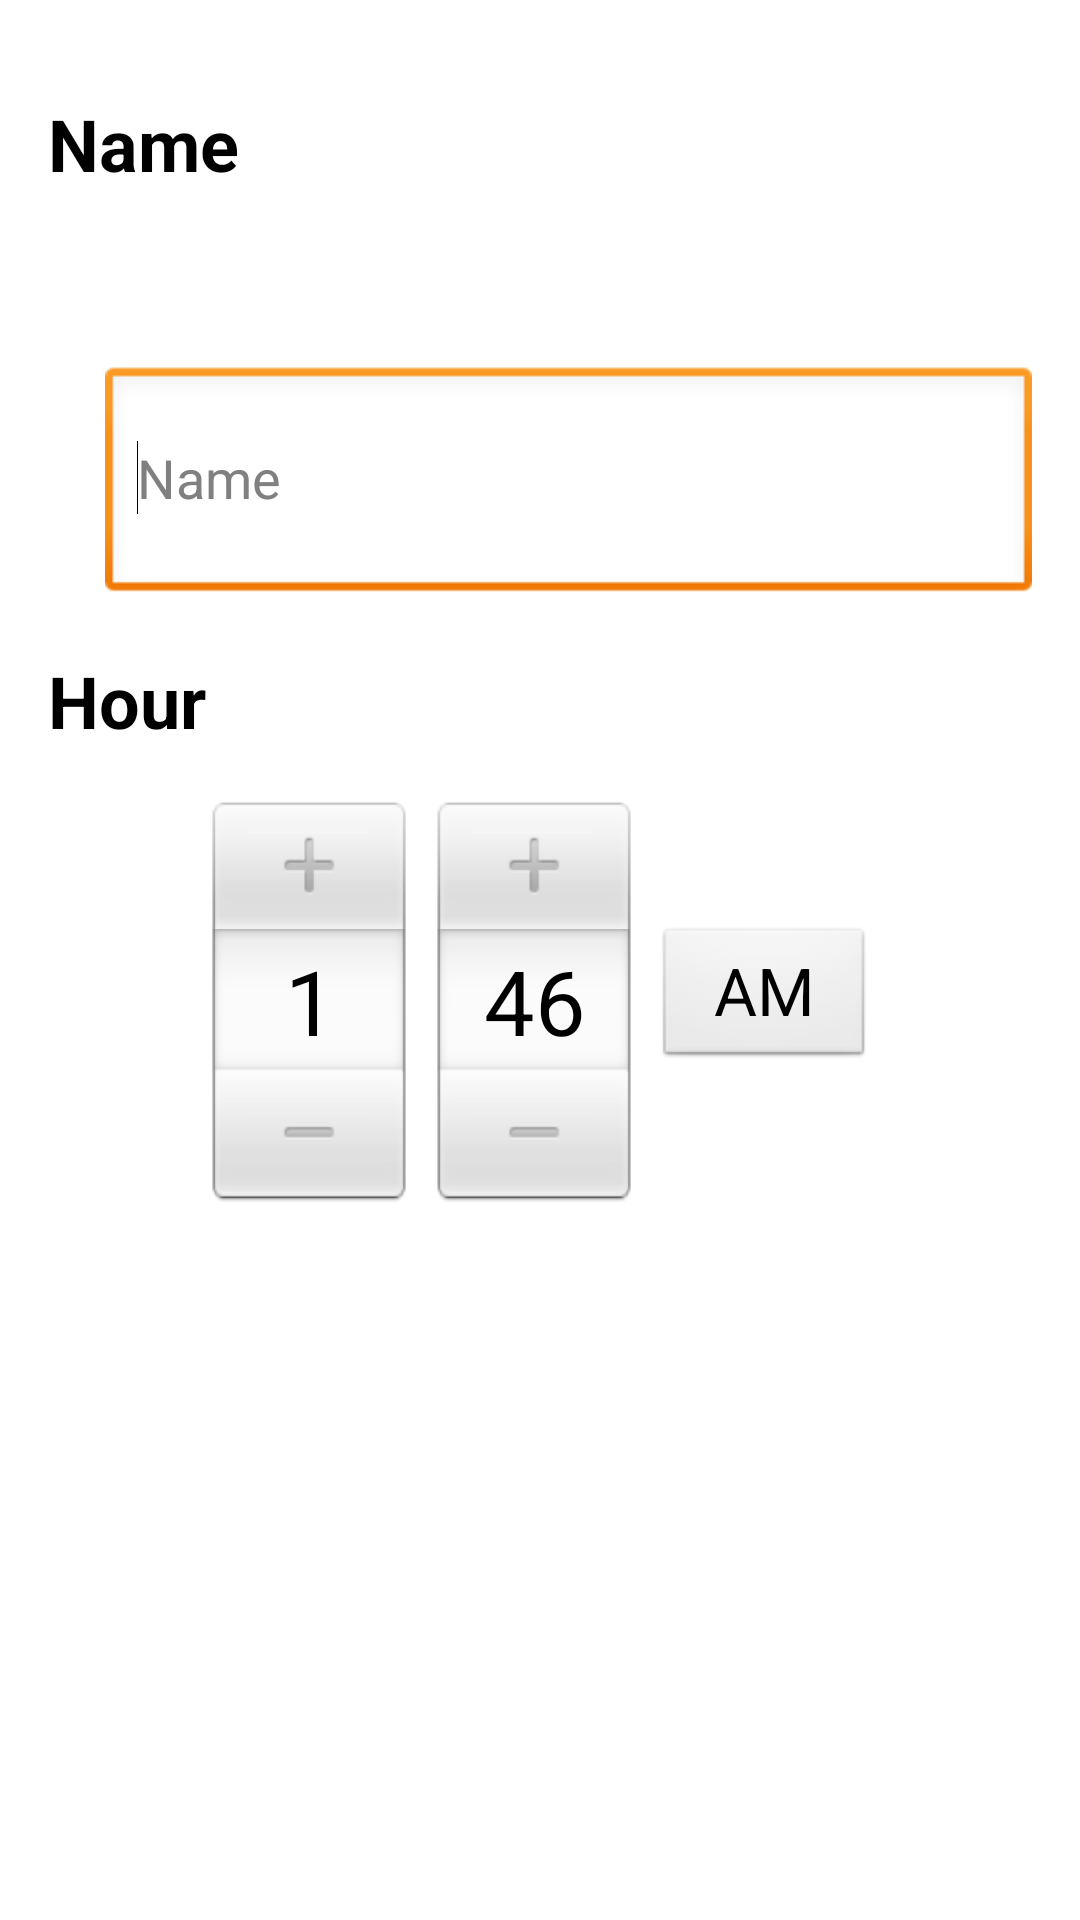

Write the Android layout XML for this screen, with the resource values it uses.
<!-- AndroidManifest.xml: application theme AppTheme -->
<!-- res/layout/fragment_alarm.xml -->
<LinearLayout xmlns:android="http://schemas.android.com/apk/res/android"
    xmlns:tools="http://schemas.android.com/tools"
    android:layout_width="match_parent"
    android:layout_height="match_parent"
    android:background="@color/white"
    android:orientation="vertical"
    android:paddingBottom="@dimen/activity_vertical_margin"
    android:paddingLeft="@dimen/activity_horizontal_margin"
    android:paddingRight="@dimen/activity_horizontal_margin"
    android:paddingTop="@dimen/activity_vertical_margin" >

    <TextView
        android:id="@+id/AlarmNameTextView"
        style="@style/GetUpTextView"
        android:layout_width="match_parent"
        android:layout_height="wrap_content"
        android:layout_weight="1"
        android:gravity="left|center_vertical"
        android:text="@string/alarm_name" />

    <EditText
        android:id="@+id/editText1"
        android:layout_width="match_parent"
        android:layout_height="wrap_content"
        android:layout_marginLeft="19dp"
        android:layout_marginTop="42dp"
        android:layout_weight="1"
        android:ems="10"
        android:hint="@string/alarm_name" >

        <requestFocus />
    </EditText>

    <TextView
        android:id="@+id/AlarmHourTextView"
        style="@style/GetUpTextView"
        android:layout_width="match_parent"
        android:layout_height="wrap_content"
        android:layout_weight="1"
        android:gravity="left|center_vertical"
        android:text="@string/alarm_hour" />

    <TimePicker
        android:id="@+id/AlarmHourTimePicker"
        android:layout_width="match_parent"
        android:layout_height="wrap_content"
        android:layout_weight="7" />

</LinearLayout>
<!-- resources referenced by this layout -->
<resources>
  <color name="white">#FFFFFF</color>
  <dimen name="activity_horizontal_margin">16dp</dimen>
  <dimen name="activity_vertical_margin">16dp</dimen>
  <string name="alarm_hour">Hour</string>
  <string name="alarm_name">Name</string>
  <style name="GetUpTextView">
          <item name="android:singleLine">true</item>
          <item name="android:mode">oneLine</item>
          <item name="android:textSize">24sp</item>
          <item name="android:textStyle">bold</item>
          <item name="android:textColor">#000000</item>
      </style>
  <style name="AppTheme" parent="AppBaseTheme">
          
      </style>
  <style name="AppBaseTheme" parent="android:Theme.Light">
          
      </style>
</resources>
